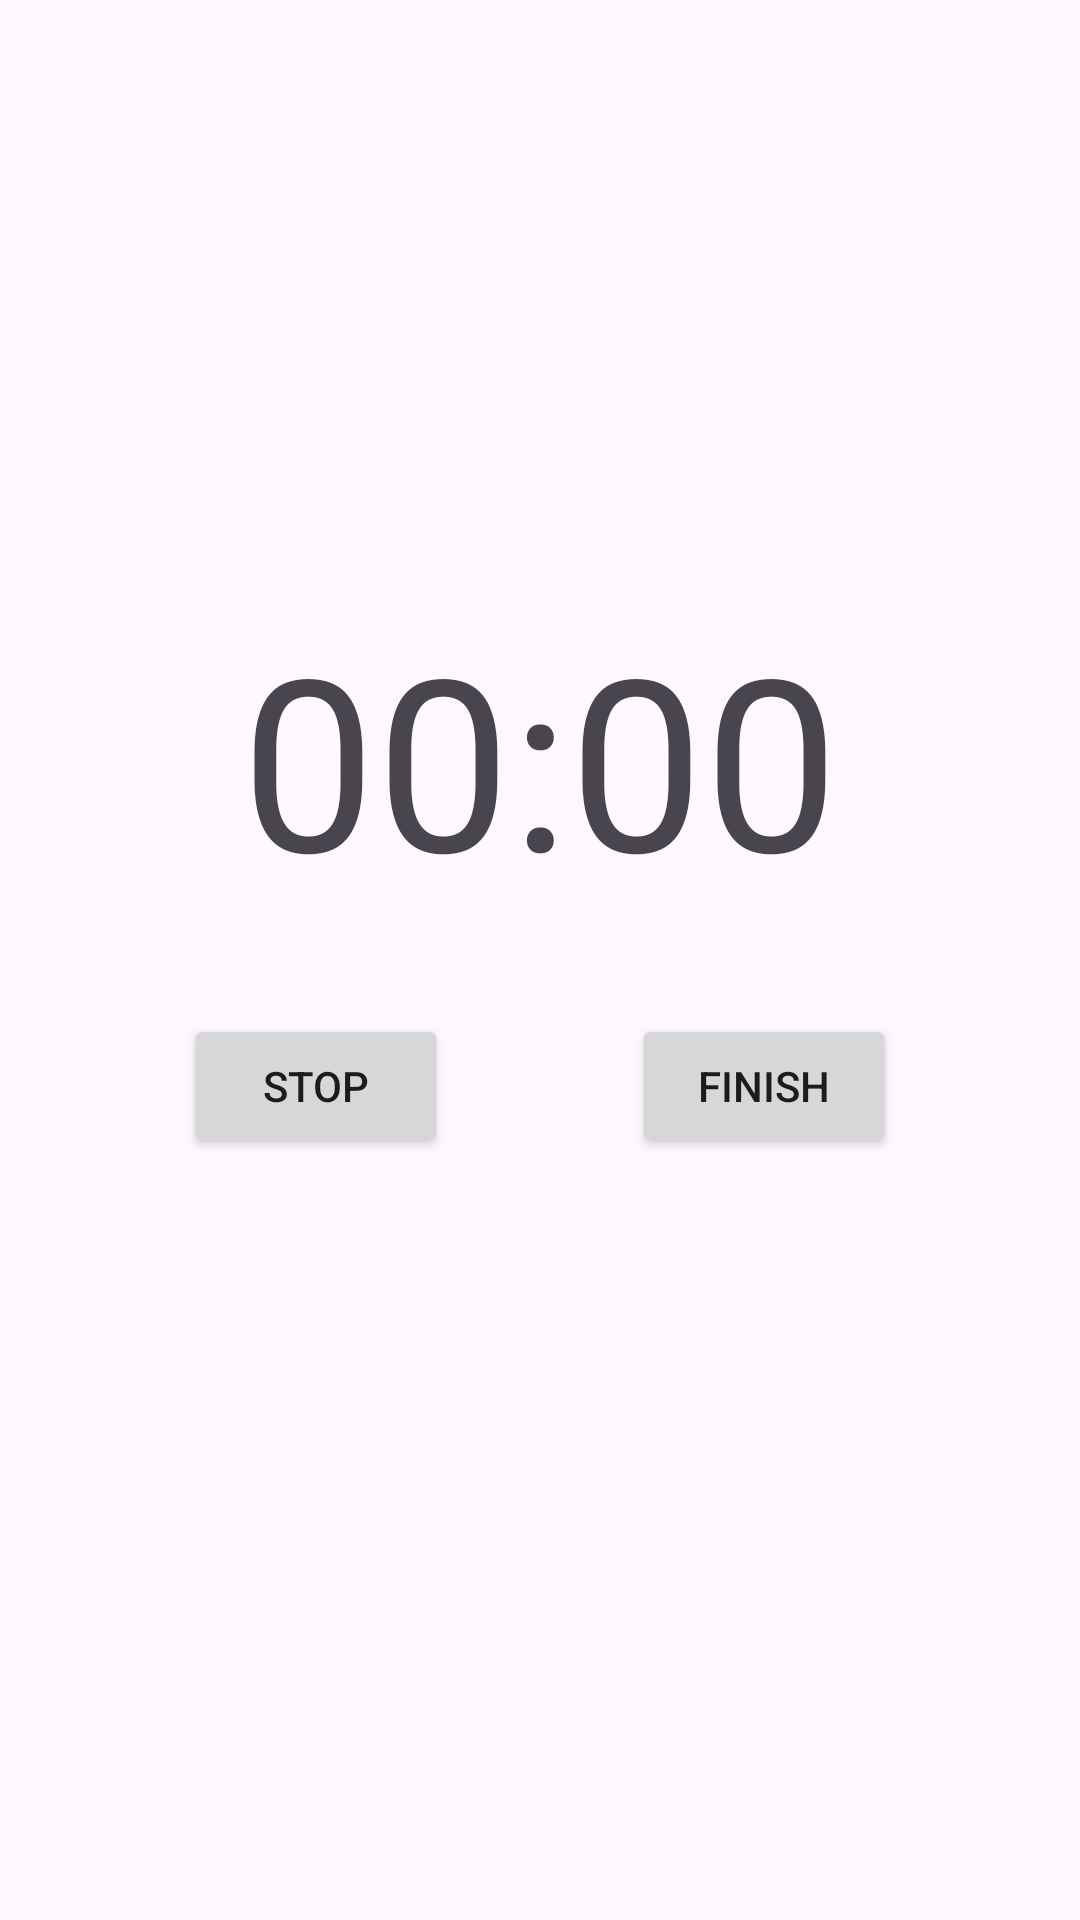

Here is an Android app screen rendered from its layout file. Give the layout XML and the strings, colors and styles it references.
<!-- AndroidManifest.xml: application theme Theme.Focusapp -->
<!-- res/layout/activity_stopwatch_page.xml -->
<?xml version="1.0" encoding="utf-8"?>
<androidx.constraintlayout.widget.ConstraintLayout xmlns:android="http://schemas.android.com/apk/res/android"
    xmlns:app="http://schemas.android.com/apk/res-auto"
    xmlns:tools="http://schemas.android.com/tools"
    android:id="@+id/main"
    android:layout_width="match_parent"
    android:layout_height="match_parent"
    tools:context=".StopwatchPage">
    <TextView
        android:id="@+id/stopwatchTimer"
        android:layout_width="wrap_content"
        android:layout_height="wrap_content"
        android:text="00:00"
        android:textSize="80sp"
        app:layout_constraintBottom_toBottomOf="parent"
        app:layout_constraintEnd_toEndOf="parent"
        app:layout_constraintStart_toStartOf="parent"
        app:layout_constraintTop_toTopOf="parent"
        app:layout_constraintVertical_bias="0.374"></TextView>

    <Button
        android:id="@+id/stopstartbtn"
        android:layout_width="wrap_content"
        android:layout_height="wrap_content"
        android:layout_marginTop="32dp"
        android:text="stop"
        app:layout_constraintBottom_toBottomOf="parent"
        app:layout_constraintEnd_toStartOf="@+id/finishbtn"
        app:layout_constraintHorizontal_bias="0.821"
        app:layout_constraintStart_toStartOf="parent"
        app:layout_constraintTop_toBottomOf="@+id/stopwatchTimer"
        app:layout_constraintVertical_bias="0.0"></Button>

    <Button
        android:id="@+id/finishbtn"
        android:layout_width="wrap_content"
        android:layout_height="wrap_content"
        android:layout_marginTop="32dp"
        android:text="finish"
        app:layout_constraintBottom_toBottomOf="parent"
        app:layout_constraintEnd_toEndOf="parent"
        app:layout_constraintHorizontal_bias="0.671"
        app:layout_constraintStart_toEndOf="@+id/stopstartbtn"
        app:layout_constraintTop_toBottomOf="@+id/stopwatchTimer"
        app:layout_constraintVertical_bias="0.0"></Button>

</androidx.constraintlayout.widget.ConstraintLayout>
<!-- resources referenced by this layout -->
<resources>
  <style name="Theme.Focusapp" parent="Base.Theme.Focusapp" />
  <style name="Base.Theme.Focusapp" parent="Theme.Material3.DayNight.NoActionBar">
          
          
      </style>
</resources>
